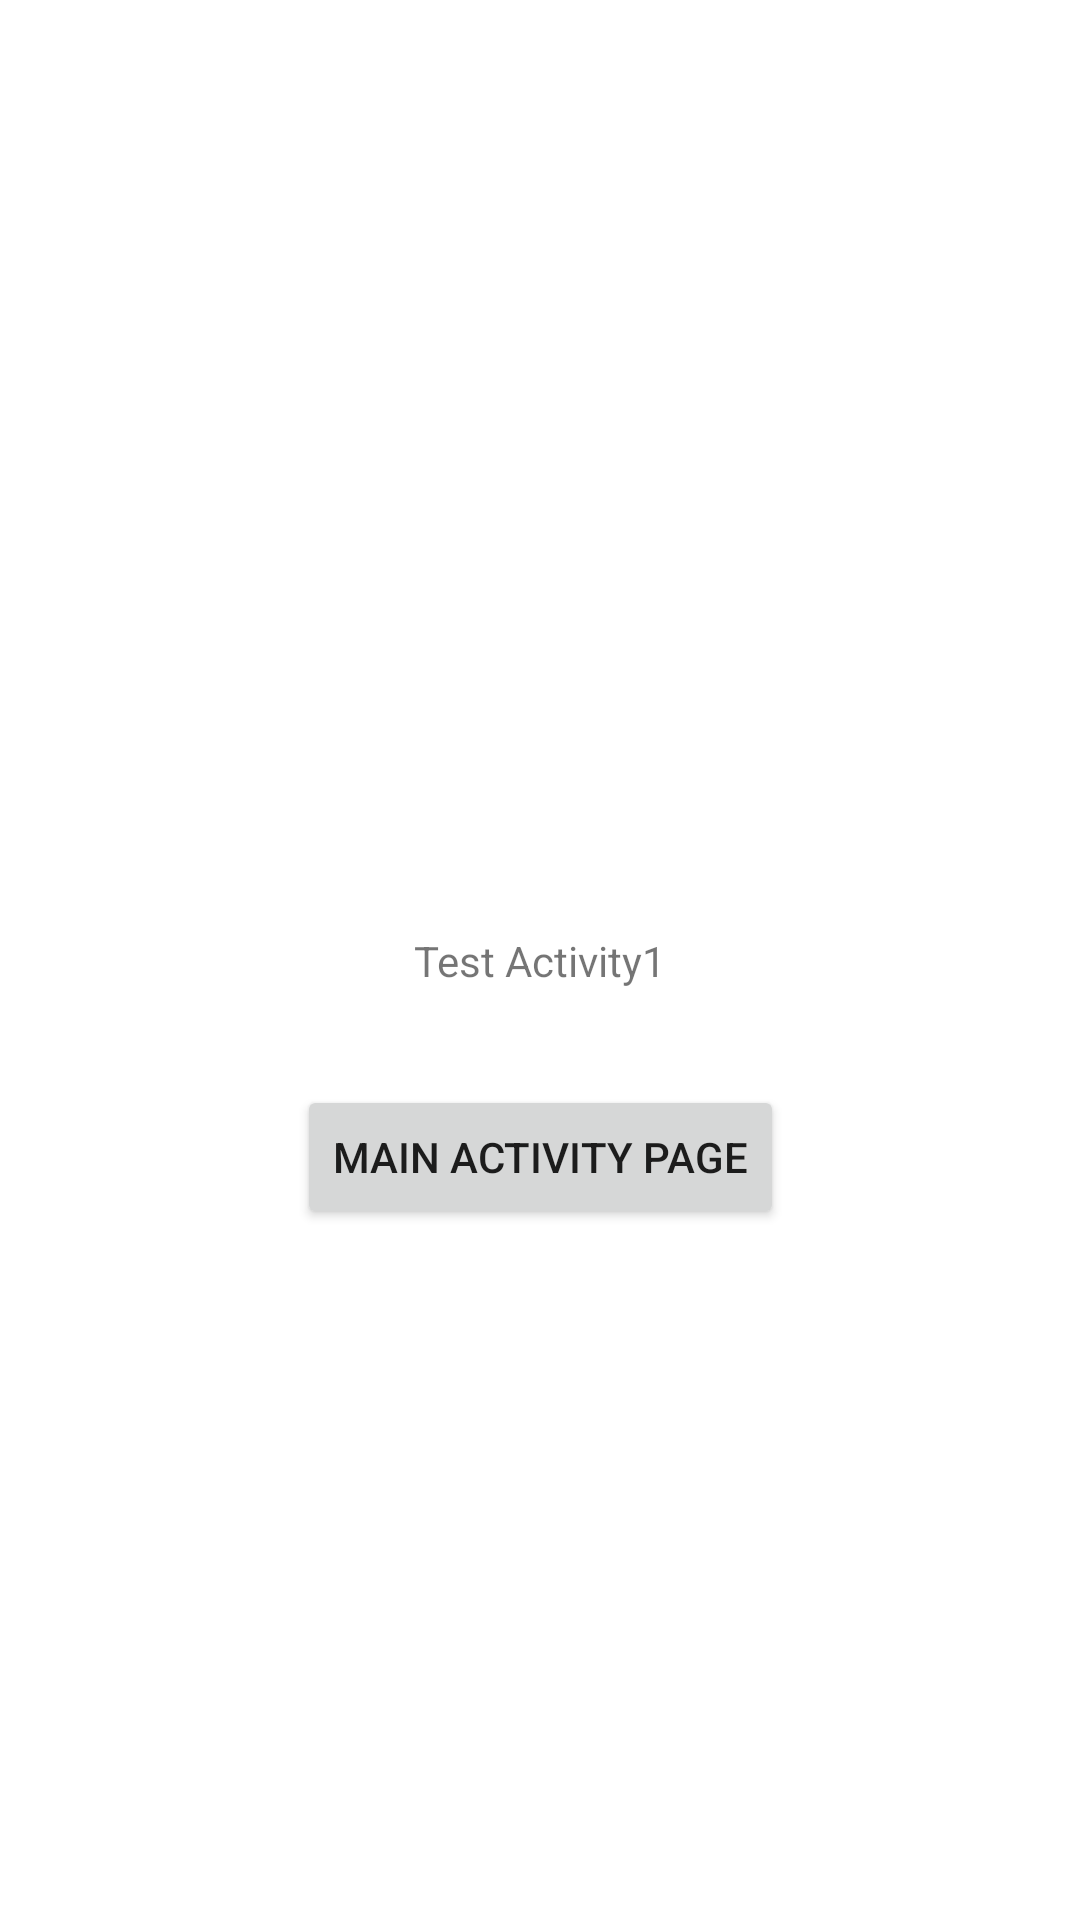

This screen was rendered from an Android layout file. Write that file and the resources it references.
<!-- AndroidManifest.xml: application theme Theme.MyFirstApp -->
<!-- res/layout/activity_test1.xml -->
<?xml version="1.0" encoding="utf-8"?>
<androidx.constraintlayout.widget.ConstraintLayout xmlns:android="http://schemas.android.com/apk/res/android"
    xmlns:app="http://schemas.android.com/apk/res-auto"
    xmlns:tools="http://schemas.android.com/tools"
    android:layout_width="match_parent"
    android:layout_height="match_parent"
    tools:context=".TestActivity1">

    <TextView
        android:id="@+id/textView2"
        android:layout_width="wrap_content"
        android:layout_height="wrap_content"
        android:text="Test Activity1"
        app:layout_constraintBottom_toBottomOf="parent"
        app:layout_constraintEnd_toEndOf="parent"
        app:layout_constraintStart_toStartOf="parent"
        app:layout_constraintTop_toTopOf="parent" />

    <Button
        android:id="@+id/buttonMainActivity"
        android:layout_width="wrap_content"
        android:layout_height="wrap_content"
        android:layout_marginTop="32dp"
        android:onClick="onClickGoMain"
        android:text="Main Activity Page"
        app:layout_constraintEnd_toEndOf="parent"
        app:layout_constraintStart_toStartOf="parent"
        app:layout_constraintTop_toBottomOf="@+id/textView2" />

</androidx.constraintlayout.widget.ConstraintLayout>
<!-- resources referenced by this layout -->
<resources>
  <style name="Theme.MyFirstApp" parent="Theme.MaterialComponents.DayNight.DarkActionBar">
          
          <item name="colorPrimary">@color/blue</item>
          <item name="colorPrimaryVariant">@color/white</item>
          <item name="colorOnPrimary">@color/white</item>
          
          <item name="colorSecondary">@color/teal_200</item>
          <item name="colorSecondaryVariant">@color/teal_200</item>
          <item name="colorOnSecondary">@color/grey</item>
          
          
  
          
          <item name="android:statusBarColor">?attr/colorPrimaryVariant</item>
          
      </style>
  <color name="white">#FFFFFFFF</color>
  <color name="teal_200">#FF03DAC5</color>
  <color name="grey">#989292</color>
</resources>
